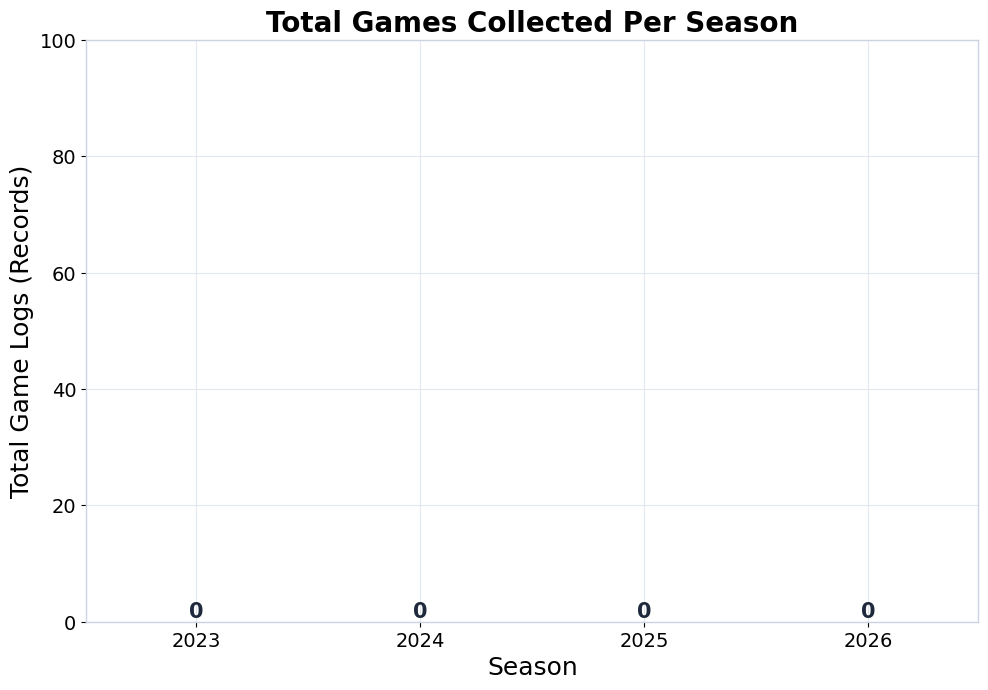

Reproduce this figure in Python.
import argparse
from pathlib import Path
import matplotlib as mpl
import matplotlib.pyplot as plt

PALETTE = ["#0072b2", "#e69f00", "#009e73", "#cc79a7"]

def set_theme() -> None:
    mpl.rcParams.update({
        "figure.dpi": 110,
        "savefig.dpi": 200,
        "figure.facecolor": "white",
        "axes.facecolor": "white",
        "axes.edgecolor": "#cbd5e1",
        "axes.linewidth": 1.0,
        "axes.grid": True,
        "axes.axisbelow": True,
        "grid.color": "#e2e8f0",
        "axes.titlesize": 20,
        "axes.titleweight": "bold",
        "axes.labelsize": 18,
        "xtick.labelsize": 14,
        "ytick.labelsize": 14,
        "font.family": "DejaVu Sans",
    })

def main():
    parser = argparse.ArgumentParser()
    parser.add_argument("--data-dir", type=Path, default=Path("data/gamelogs"))
    parser.add_argument("--out-path", type=Path, default=Path("plots/games_collected.png"))
    args = parser.parse_args()

    seasons = ["2023", "2024", "2025", "2026"]
    games_per_season = []

    for season in seasons:
        season_dir = args.data_dir / season
        total_games = 0
        if season_dir.exists():
            for csv_file in season_dir.glob("*.csv"):
                with open(csv_file, "r", encoding="utf-8") as f:
                    lines = sum(1 for _ in f)
                    if lines > 1:
                        total_games += (lines - 1)
        games_per_season.append(total_games)

    set_theme()
    fig, ax = plt.subplots(figsize=(10, 7))
    bars = ax.bar(seasons, games_per_season, color=PALETTE[0], width=0.62)
    
    for rect, val in zip(bars, games_per_season):
        ax.text(rect.get_x() + rect.get_width() / 2, val + max(games_per_season) * 0.01,
                f"{int(val):,}", ha="center", va="bottom", fontsize=15, fontweight="bold",
                color="#1e293b")

    ax.set_title("Total Games Collected Per Season", fontweight="bold")
    ax.set_xlabel("Season")
    ax.set_ylabel("Total Game Logs (Records)")
    ax.set_ylim(0, max(games_per_season) * 1.15 if max(games_per_season) > 0 else 100)
    
    args.out_path.parent.mkdir(parents=True, exist_ok=True)
    fig.tight_layout()
    fig.savefig(args.out_path, bbox_inches="tight")
    print(f"Wrote {args.out_path}")

if __name__ == "__main__":
    main()
